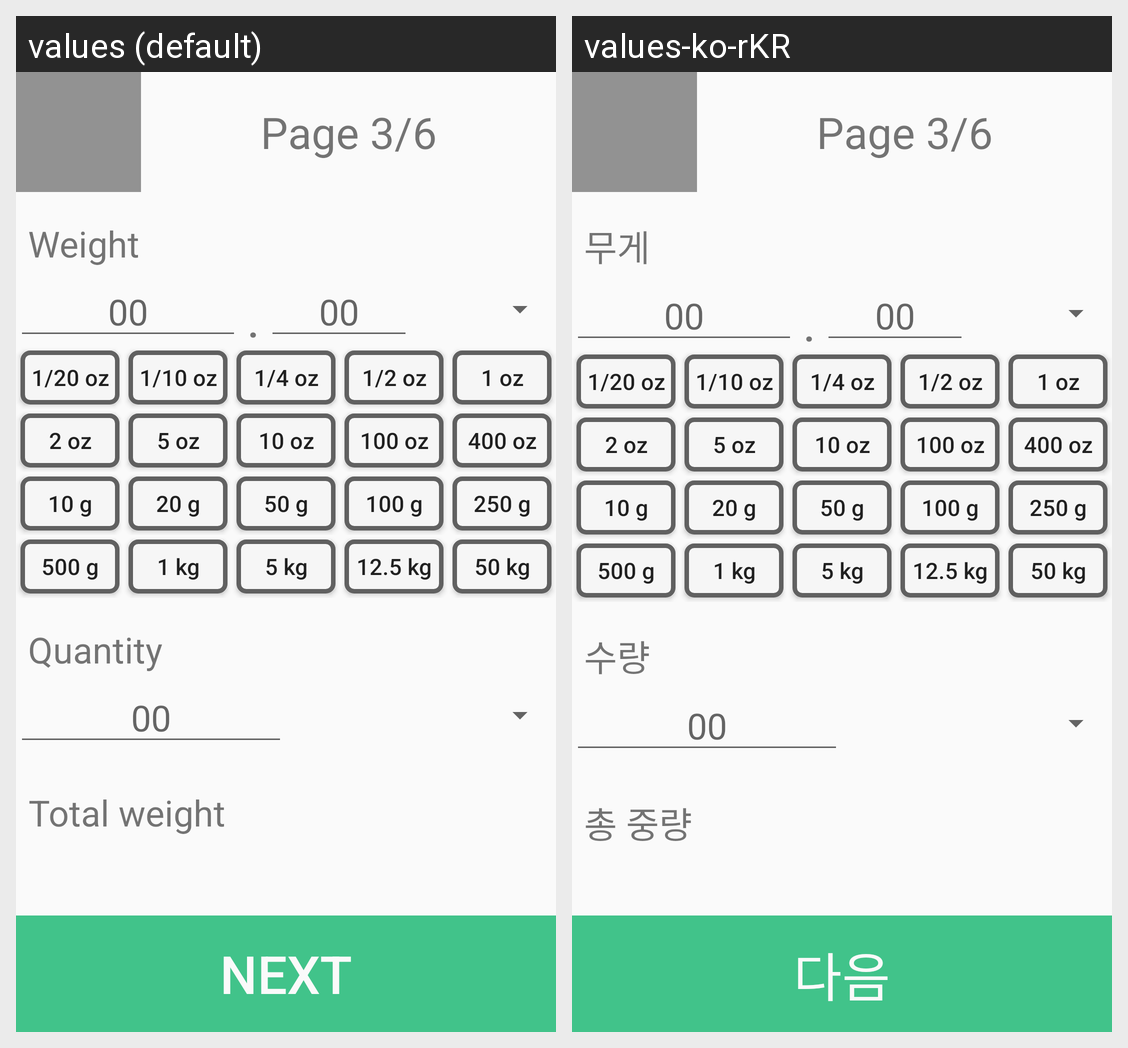

Translations of the strings shown on this Android screen, per locale in the grid:
Android screen res/layout/fragment_write3.xml rendered under 2 locales, left to right: values (default), values-ko-rKR. Device: Nexus 5 (rendered at 1080×1920; each locale shown at half size, 540×960, under a caption strip naming it); theme AppTheme.
Strings drawn on this screen, with the default value and each locale's value (text and hints the layout hard-codes, and strings that could not be matched under every locale, appear in the picture but are not listed):

weight
  values: Weight
  values-ko-rKR: 무게

quantity
  values: Quantity
  values-ko-rKR: 수량

totalWeight
  values: Total weight
  values-ko-rKR: 총 중량

next
  values: Next
  values-ko-rKR: 다음
